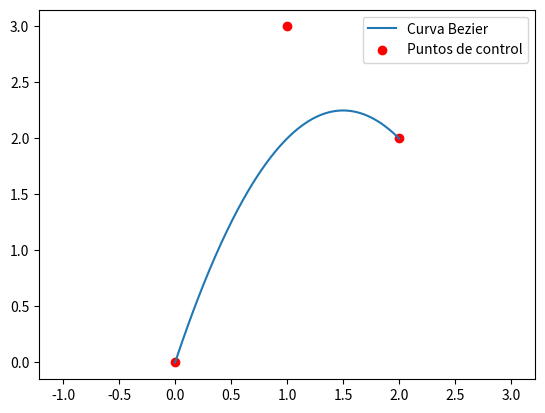

Reproduce this figure in Python.
import numpy as np
import matplotlib.pyplot as plt
import math

def curva_bezier(t,puntos_medios): 
    # Usamos el algoritmo de Casteljau para evaluar la curva de Bezier
    n = len(puntos_medios)
    ptos_medios_aprox = puntos_medios.copy()

    for j in range (1,n):
        for k in range(n-j):
            ptos_medios_aprox[k] = ptos_medios_aprox[k]*(1-t) + ptos_medios_aprox[k+1]*t

    return ptos_medios_aprox[0]

def graficar_curva_bezier(puntos_medios):
    x = np.linspace(0,1,200)
    puntos = np.array([curva_bezier(xi, puntos_medios) for xi in x])

    xs = puntos[:,0]
    ys = puntos[:,1]

    plt.plot(xs, ys, label="Curva Bezier")
    plt.scatter(*zip(*puntos_medios), color='red', label="Puntos de control")
    plt.legend()
    plt.axis('equal')
    plt.show()

nodos = [np.array([0,0]),np.array([1,3]),np.array([2,2])]
graficar_curva_bezier(nodos)
